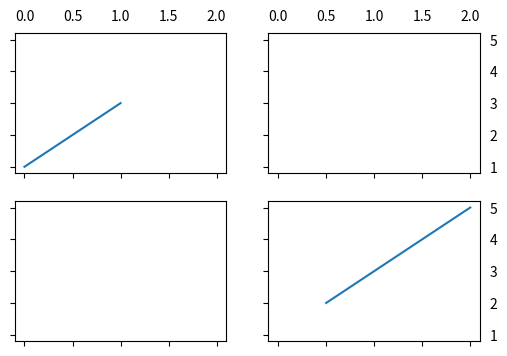

Write the Python code that produced this figure.
# Written by calculate-plot 0.1.0: this script draws the same figure with Matplotlib 3.11.2.
import locale

import matplotlib.pyplot as plt

# Text is shaped for the language of the locale: this is the one the figure was made with.
try:
    locale.setlocale(locale.LC_CTYPE, "C.UTF-8")
except locale.Error:
    locale.setlocale(locale.LC_CTYPE, "C")

plt.rcParams.update({
    'xtick.labelbottom': False,
    'xtick.labeltop': True,
    'ytick.labelleft': False,
    'ytick.labelright': True,
})
fig, axs = plt.subplots(2, 2, sharex=True, sharey=True, figsize=(6.0, 4.0))
axs[0, 0].plot([10000, 10001], [1000000, 3000000])
axs[1, 1].plot([10000.5, 10002], [2000000, 5000000])

if __name__ == "__main__":
    plt.show()
